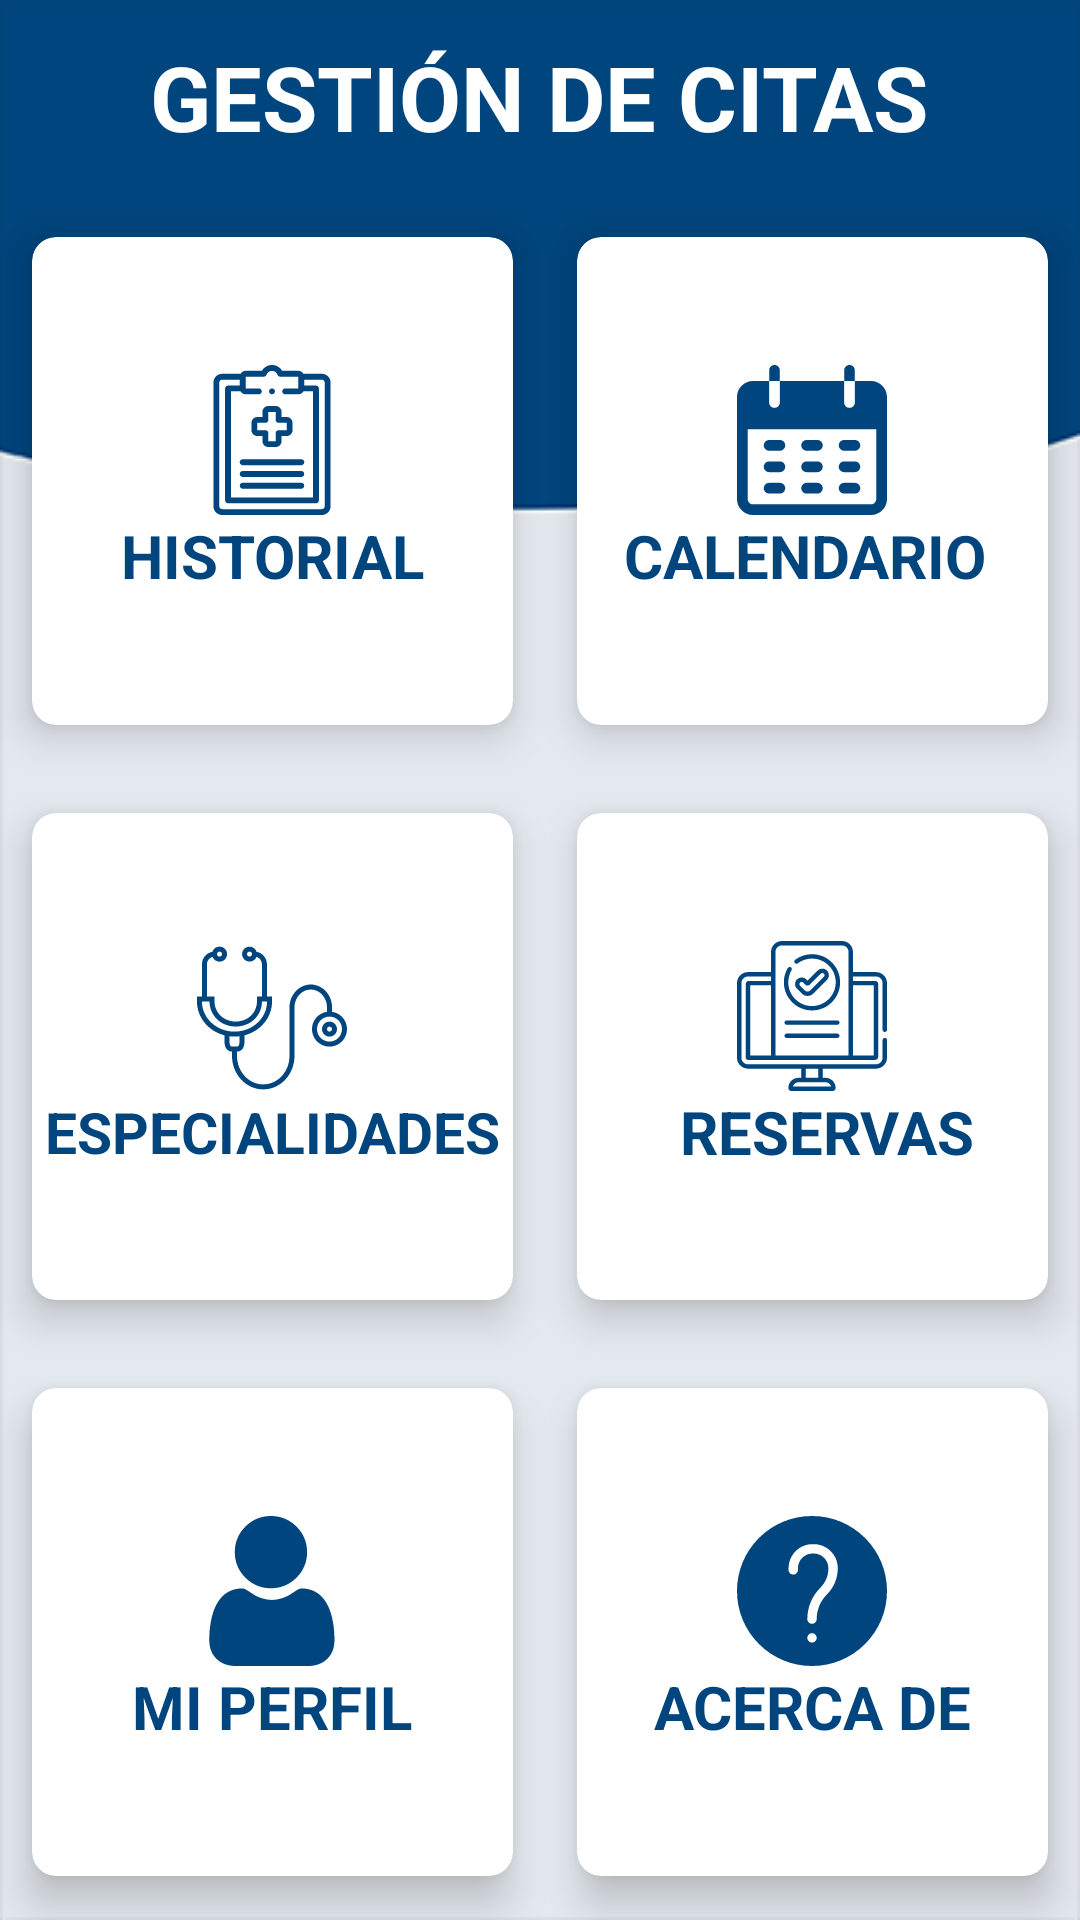

Write the Android layout XML for this screen, with the resource values it uses.
<!-- AndroidManifest.xml: application theme Theme.AppCompat.NoActionBar -->
<!-- res/layout/activity_menu_card_view.xml -->
<?xml version="1.0" encoding="utf-8"?>
<RelativeLayout xmlns:android="http://schemas.android.com/apk/res/android"
    xmlns:app="http://schemas.android.com/apk/res-auto"
    xmlns:tools="http://schemas.android.com/tools"
    android:layout_width="match_parent"
    android:layout_height="match_parent"
    android:background="@drawable/background"
    tools:context=".MenuCardView">

    <TextView
        android:id="@+id/title_viewMen"
        android:layout_width="wrap_content"
        android:layout_height="wrap_content"
        android:layout_centerHorizontal="true"
        android:layout_margin="12dp"
        android:text="GESTIÓN DE CITAS"
        android:textColor="#fff"
        android:textSize="30sp"
        android:textStyle="bold" />
    
    <GridLayout
        android:layout_width="match_parent"
        android:layout_height="match_parent"
        android:layout_below="@+id/title_viewMen"
        android:rowCount="3"
        android:columnCount="2">

        <androidx.cardview.widget.CardView
            android:id="@+id/historial"
            android:layout_width="wrap_content"
            android:layout_height="wrap_content"
            android:layout_row="0"
            android:layout_rowWeight="1"
            android:layout_column="0"
            android:layout_columnWeight="1"
            android:layout_gravity="fill"
            app:cardBackgroundColor="#FFFFFF"
            app:cardCornerRadius="8dp"
            app:cardElevation="8dp"
            app:cardUseCompatPadding="true">

            <LinearLayout
                android:layout_width="wrap_content"
                android:layout_height="wrap_content"
                android:layout_gravity="center_vertical|center_horizontal"
                android:gravity="center"
                android:orientation="vertical">

                <ImageView
                    android:layout_width="wrap_content"
                    android:layout_height="wrap_content"
                    android:src="@drawable/history" />

                <TextView
                    android:layout_width="wrap_content"
                    android:layout_height="wrap_content"
                    android:text="HISTORIAL"
                    android:textAlignment="center"
                    android:textColor="#00457d"
                    android:textSize="20dp"
                    android:textStyle="bold" />
            </LinearLayout>
        </androidx.cardview.widget.CardView>

        <androidx.cardview.widget.CardView
            android:id="@+id/calendario"
            android:layout_width="wrap_content"
            android:layout_height="wrap_content"
            android:layout_row="0"
            android:layout_rowWeight="1"
            android:layout_column="1"
            android:layout_columnWeight="1"
            android:layout_gravity="fill"
            app:cardBackgroundColor="#FFFFFF"
            app:cardCornerRadius="8dp"
            app:cardElevation="8dp"
            app:cardUseCompatPadding="true">

            <LinearLayout
                android:layout_width="wrap_content"
                android:layout_height="wrap_content"
                android:layout_gravity="center_vertical|center_horizontal"
                android:gravity="center"
                android:orientation="vertical">

                <ImageView
                    android:layout_width="wrap_content"
                    android:layout_height="wrap_content"
                    android:src="@drawable/calendar" />

                <TextView
                    android:layout_width="wrap_content"
                    android:layout_height="wrap_content"
                    android:text=" CALENDARIO  "
                    android:textAlignment="center"
                    android:textColor="#00457d"
                    android:textSize="20dp"
                    android:textStyle="bold" />
            </LinearLayout>
        </androidx.cardview.widget.CardView>

        <androidx.cardview.widget.CardView
            android:id="@+id/staff"
            android:layout_width="wrap_content"
            android:layout_height="wrap_content"
            android:layout_row="1"
            android:layout_rowWeight="1"
            android:layout_column="0"
            android:layout_columnWeight="1"
            android:layout_gravity="fill"
            app:cardBackgroundColor="#FFFFFF"
            app:cardCornerRadius="8dp"
            app:cardElevation="8dp"
            app:cardUseCompatPadding="true">

            <LinearLayout
                android:layout_width="wrap_content"
                android:layout_height="wrap_content"
                android:layout_gravity="center_vertical|center_horizontal"
                android:gravity="center"
                android:orientation="vertical">

                <ImageView
                    android:layout_width="wrap_content"
                    android:layout_height="wrap_content"
                    android:src="@drawable/doctor" />

                <TextView
                    android:layout_width="wrap_content"
                    android:layout_height="wrap_content"
                    android:text="ESPECIALIDADES"
                    android:textAlignment="center"
                    android:textColor="#00457d"
                    android:textSize="19dp"
                    android:textStyle="bold" />
            </LinearLayout>
        </androidx.cardview.widget.CardView>

        <androidx.cardview.widget.CardView
            android:id="@+id/reservas"
            android:layout_width="wrap_content"
            android:layout_height="wrap_content"
            android:layout_row="1"
            android:layout_rowWeight="1"
            android:layout_column="1"
            android:layout_columnWeight="1"
            android:layout_gravity="fill"
            app:cardBackgroundColor="#FFFFFF"
            app:cardCornerRadius="8dp"
            app:cardElevation="8dp"
            app:cardUseCompatPadding="true">

            <LinearLayout
                android:layout_width="wrap_content"
                android:layout_height="wrap_content"
                android:layout_gravity="center_vertical|center_horizontal"
                android:gravity="center"
                android:orientation="vertical">

                <ImageView
                    android:layout_width="wrap_content"
                    android:layout_height="wrap_content"
                    android:src="@drawable/reserva" />

                <TextView
                    android:layout_width="wrap_content"
                    android:layout_height="wrap_content"
                    android:text="      RESERVAS    "
                    android:textAlignment="center"
                    android:textColor="#00457d"
                    android:textSize="20dp"
                    android:textStyle="bold" />
            </LinearLayout>
        </androidx.cardview.widget.CardView>

        <androidx.cardview.widget.CardView
            android:id="@+id/perfil"
            android:layout_width="wrap_content"
            android:layout_height="wrap_content"
            android:layout_row="2"
            android:layout_rowWeight="1"
            android:layout_column="0"
            android:layout_columnWeight="1"
            android:layout_gravity="fill"
            app:cardBackgroundColor="#FFFFFF"
            app:cardCornerRadius="8dp"
            app:cardElevation="8dp"
            app:cardUseCompatPadding="true">

            <LinearLayout
                android:layout_width="wrap_content"
                android:layout_height="wrap_content"
                android:layout_gravity="center_vertical|center_horizontal"
                android:gravity="center"
                android:orientation="vertical">

                <ImageView
                    android:layout_width="wrap_content"
                    android:layout_height="wrap_content"
                    android:src="@drawable/profile" />

                <TextView
                    android:layout_width="wrap_content"
                    android:layout_height="wrap_content"
                    android:text="MI PERFIL"
                    android:textAlignment="center"
                    android:textColor="#00457d"
                    android:textSize="20dp"
                    android:textStyle="bold" />
            </LinearLayout>
        </androidx.cardview.widget.CardView>

        <androidx.cardview.widget.CardView
            android:id="@+id/acerca"
            android:layout_width="wrap_content"
            android:layout_height="wrap_content"
            android:layout_row="2"
            android:layout_rowWeight="1"
            android:layout_column="1"
            android:layout_columnWeight="1"
            android:layout_gravity="fill"
            app:cardBackgroundColor="#FFFFFF"
            app:cardCornerRadius="8dp"
            app:cardElevation="8dp"
            app:cardUseCompatPadding="true">

            <LinearLayout
                android:layout_width="wrap_content"
                android:layout_height="wrap_content"
                android:layout_gravity="center_vertical|center_horizontal"
                android:gravity="center"
                android:orientation="vertical">

                <ImageView
                    android:layout_width="wrap_content"
                    android:layout_height="wrap_content"
                    android:src="@drawable/acerca" />

                <TextView
                    android:layout_width="wrap_content"
                    android:layout_height="wrap_content"
                    android:text="ACERCA DE"
                    android:textAlignment="center"
                    android:textColor="#00457d"
                    android:textSize="20dp"
                    android:textStyle="bold" />
            </LinearLayout>
        </androidx.cardview.widget.CardView>



    </GridLayout>



</RelativeLayout>
<!-- resources referenced by this layout -->
<resources>
  <!-- drawable acerca (drawable) -->
  <vector android:height="50dp" android:viewportHeight="512" android:tint="#00457d"
      android:viewportWidth="512" android:width="50dp" xmlns:android="http://schemas.android.com/apk/res/android">
      <path android:fillColor="#FF000000" android:pathData="m437.02,74.98c-48.353,-48.352 -112.64,-74.98 -181.02,-74.98s-132.667,26.628 -181.02,74.98 -74.98,112.64 -74.98,181.02 26.628,132.667 74.98,181.02 112.64,74.98 181.02,74.98 132.667,-26.628 181.02,-74.98 74.98,-112.64 74.98,-181.02 -26.628,-132.667 -74.98,-181.02zM256.02,432c-8.836,0 -16.005,-7.164 -16.005,-16s7.158,-16 15.995,-16h0.01c8.836,0 16,7.164 16,16s-7.164,16 -16,16zM306.912,267.715c-22.514,22.514 -34.912,52.447 -34.912,84.285 0,8.836 -7.164,16 -16,16s-16,-7.164 -16,-16c0,-40.386 15.727,-78.354 44.285,-106.912 17.872,-17.873 27.715,-41.635 27.715,-66.911 0,-27.668 -22.509,-50.177 -50.177,-50.177h-3.646c-27.668,0 -50.177,22.509 -50.177,50.177v5.823c0,8.836 -7.164,16 -16,16s-16,-7.164 -16,-16v-5.823c0,-45.313 36.864,-82.177 82.177,-82.177h3.646c45.313,0 82.177,36.864 82.177,82.177 0,33.823 -13.171,65.622 -37.088,89.538z"/>
  </vector>
  <!-- drawable background: png bitmap (drawable, 5846 bytes) -->
  <!-- drawable calendar: vector/xml drawable (drawable, 3078 chars, omitted) -->
  <!-- drawable doctor: vector/xml drawable (drawable, 2722 chars, omitted) -->
  <!-- drawable history: vector/xml drawable (drawable, 2576 chars, omitted) -->
  <!-- drawable profile (drawable) -->
  <vector android:height="50.000195dp" android:viewportHeight="512.002"
      android:viewportWidth="512" android:width="50dp" xmlns:android="http://schemas.android.com/apk/res/android">
      <path android:fillColor="#00457d" android:pathData="m252.352,246.633c33.883,0 63.223,-12.152 87.195,-36.129 23.973,-23.973 36.125,-53.305 36.125,-87.191 0,-33.875 -12.152,-63.211 -36.129,-87.191 -23.977,-23.969 -53.313,-36.121 -87.191,-36.121 -33.887,0 -63.219,12.152 -87.191,36.125s-36.129,53.309 -36.129,87.188c0,33.887 12.156,63.223 36.133,87.195 23.977,23.969 53.313,36.125 87.188,36.125zM252.352,246.633"/>
      <path android:fillColor="#00457d" android:pathData="m468.129,393.703c-0.691,-9.977 -2.09,-20.859 -4.148,-32.352 -2.078,-11.578 -4.754,-22.523 -7.957,-32.527 -3.309,-10.34 -7.809,-20.551 -13.371,-30.336 -5.773,-10.156 -12.555,-19 -20.164,-26.277 -7.957,-7.613 -17.699,-13.734 -28.965,-18.199 -11.227,-4.441 -23.668,-6.691 -36.977,-6.691 -5.227,0 -10.281,2.145 -20.043,8.5 -6.008,3.918 -13.035,8.449 -20.879,13.461 -6.707,4.273 -15.793,8.277 -27.016,11.902 -10.949,3.543 -22.066,5.34 -33.039,5.34 -10.973,0 -22.086,-1.797 -33.047,-5.34 -11.211,-3.621 -20.297,-7.625 -26.996,-11.898 -7.77,-4.965 -14.801,-9.496 -20.898,-13.469 -9.75,-6.355 -14.809,-8.5 -20.035,-8.5 -13.313,0 -25.75,2.254 -36.973,6.699 -11.258,4.457 -21.004,10.578 -28.969,18.199 -7.605,7.281 -14.391,16.121 -20.156,26.273 -5.559,9.785 -10.059,19.992 -13.371,30.34 -3.199,10.004 -5.875,20.945 -7.953,32.523 -2.059,11.477 -3.457,22.363 -4.148,32.363 -0.68,9.797 -1.023,19.965 -1.023,30.234 0,26.727 8.496,48.363 25.25,64.32 16.547,15.746 38.441,23.734 65.066,23.734h246.531c26.625,0 48.512,-7.984 65.063,-23.734 16.758,-15.945 25.254,-37.586 25.254,-64.324 -0.004,-10.316 -0.352,-20.492 -1.035,-30.242zM468.129,393.703"/>
  </vector>
  <!-- drawable reserva: vector/xml drawable (drawable, 2924 chars, omitted) -->
</resources>
